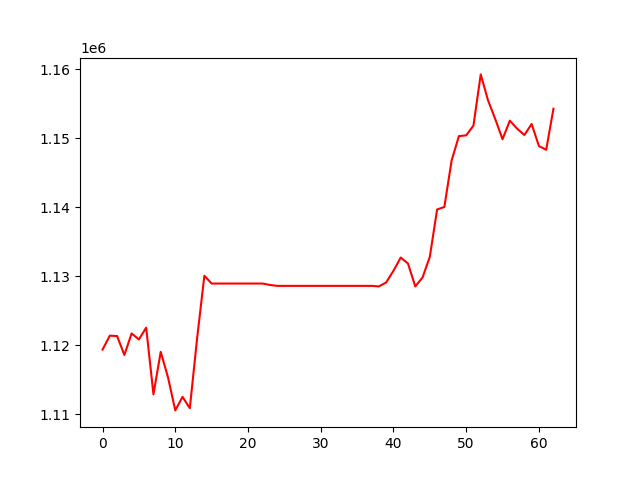

Values plotted in this chart, from the file beside it:
, 0
0, 1119364
1, 1121381
2, 1121326
3, 1118583
4, 1121706
5, 1120831
6, 1122547
7, 1112887
8, 1119041
9, 1115344
10, 1110558
11, 1112519
12, 1110874
13, 1120958
14, 1130062
15, 1128932
16, 1128932
17, 1128932
18, 1128932
19, 1128932
20, 1128932
21, 1128932
22, 1128932
23, 1128731
24, 1128594
25, 1128594
26, 1128594
27, 1128594
28, 1128594
29, 1128594
30, 1128594
31, 1128594
32, 1128594
33, 1128594
34, 1128594
35, 1128594
36, 1128594
37, 1128594
38, 1128517
39, 1129096
40, 1130780
41, 1132696
42, 1131830
43, 1128514
44, 1129807
45, 1132803
46, 1139654
47, 1140021
48, 1146771
49, 1150285
50, 1150398
51, 1151809
52, 1159222
53, 1155481
54, 1152747
55, 1149835
56, 1152521
57, 1151369
58, 1150445
59, 1152041
... 3 more rows
